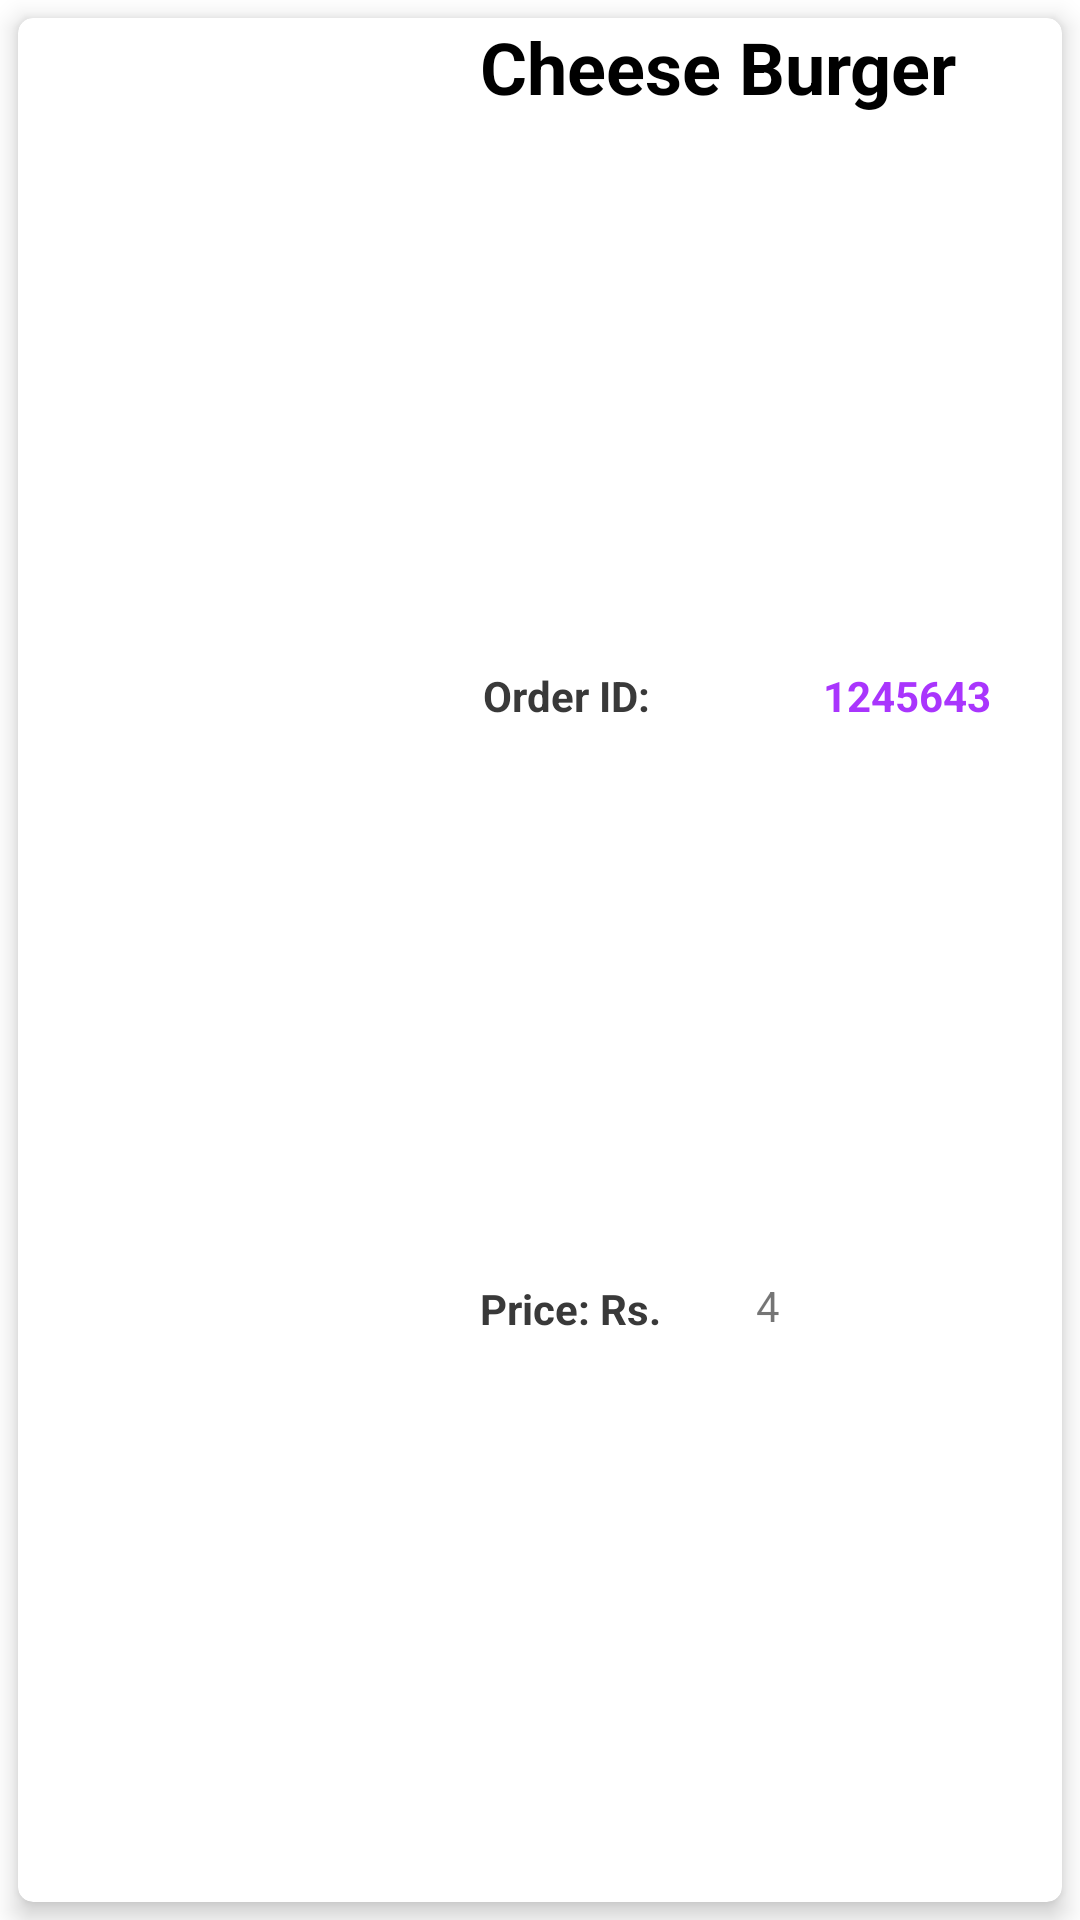

Android layout source for this screen:
<!-- AndroidManifest.xml: application theme Theme.FlavoursApp -->
<!-- res/layout/order_sample.xml -->
<?xml version="1.0" encoding="utf-8"?>
<LinearLayout xmlns:android="http://schemas.android.com/apk/res/android"
    xmlns:app="http://schemas.android.com/apk/res-auto"
    xmlns:tools="http://schemas.android.com/tools"
    android:layout_width="match_parent"
    android:layout_height="120dp"
    android:orientation="vertical">

    <androidx.cardview.widget.CardView
        android:layout_width="match_parent"
        android:layout_height="match_parent"
        android:layout_marginLeft="6dp"
        android:layout_marginTop="6dp"
        android:layout_marginRight="6dp"
        android:layout_marginBottom="6dp"
        app:cardCornerRadius="5dp"
        app:cardElevation="5dp">

        <LinearLayout
            android:layout_width="match_parent"
            android:layout_height="match_parent"
            android:orientation="horizontal">

            <ImageView
                android:id="@+id/orderImage"
                android:layout_width="288dp"
                android:layout_height="wrap_content"
                android:layout_weight="1"
                tools:srcCompat="@drawable/cheesecake" />

            <LinearLayout
                android:layout_width="match_parent"
                android:layout_height="match_parent"
                android:layout_weight="1"
                android:orientation="vertical">

                <TextView
                    android:id="@+id/orderItemName"
                    android:layout_width="wrap_content"
                    android:layout_height="wrap_content"
                    android:layout_marginStart="10dp"
                    android:layout_weight="1"
                    android:text="Cheese Burger"
                    android:textColor="#000000"
                    android:textSize="24sp"
                    android:textStyle="bold" />

                <LinearLayout
                    android:layout_width="224dp"
                    android:layout_height="wrap_content"
                    android:layout_marginLeft="10dp"
                    android:layout_marginTop="10dp"
                    android:layout_marginRight="10dp"
                    android:layout_marginBottom="10dp"
                    android:layout_weight="1"
                    android:gravity="center_horizontal"
                    android:orientation="horizontal">

                    <TextView
                        android:id="@+id/textView3"
                        android:layout_width="wrap_content"
                        android:layout_height="wrap_content"
                        android:layout_weight="1"
                        android:padding="1dp"
                        android:text="Order ID: "
                        android:textColor="#393939"
                        android:textSize="14sp"
                        android:textStyle="bold" />

                    <TextView
                        android:id="@+id/orderNumber"
                        android:layout_width="wrap_content"
                        android:layout_height="wrap_content"
                        android:layout_weight="1"
                        android:text="1245643"
                        android:textColor="#A935FD"
                        android:textStyle="bold" />

                </LinearLayout>

                <LinearLayout
                    android:layout_width="match_parent"
                    android:layout_height="35dp"
                    android:layout_weight="1"
                    android:orientation="horizontal">

                    <TextView
                        android:id="@+id/textView7"
                        android:layout_width="match_parent"
                        android:layout_height="wrap_content"
                        android:layout_marginLeft="10dp"
                        android:layout_marginTop="1dp"
                        android:layout_weight="1"
                        android:text="Price: Rs."
                        android:textColor="#393939"
                        android:textSize="14sp"
                        android:textStyle="bold" />

                    <TextView
                        android:id="@+id/TextView6"
                        android:layout_width="match_parent"
                        android:layout_height="wrap_content"
                        android:layout_weight="1"
                        android:text="4" />
                </LinearLayout>

            </LinearLayout>

        </LinearLayout>

    </androidx.cardview.widget.CardView>
</LinearLayout>
<!-- resources referenced by this layout -->
<resources>
  <style name="Theme.FlavoursApp" parent="Theme.MaterialComponents.DayNight.DarkActionBar">
          
          <item name="colorPrimary">@color/purple_500</item>
          <item name="colorPrimaryVariant">@color/purple_700</item>
          <item name="colorOnPrimary">@color/white</item>
          
          <item name="colorSecondary">@color/teal_200</item>
          <item name="colorSecondaryVariant">@color/teal_700</item>
          <item name="colorOnSecondary">@color/black</item>
          
          <item name="android:statusBarColor" tools:targetApi="l">?attr/colorPrimaryVariant</item>
          
      </style>
  <!-- not gathered from this repository: default colours our renderer supplied (Android Studio template values) -->
  <color name="purple_500">#FF6200EE</color>
  <color name="purple_700">#FF3700B3</color>
  <color name="teal_200">#FF03DAC5</color>
  <color name="teal_700">#FF018786</color>
  <color name="black">#FF000000</color>
  <color name="white">#FFFFFFFF</color>
</resources>
